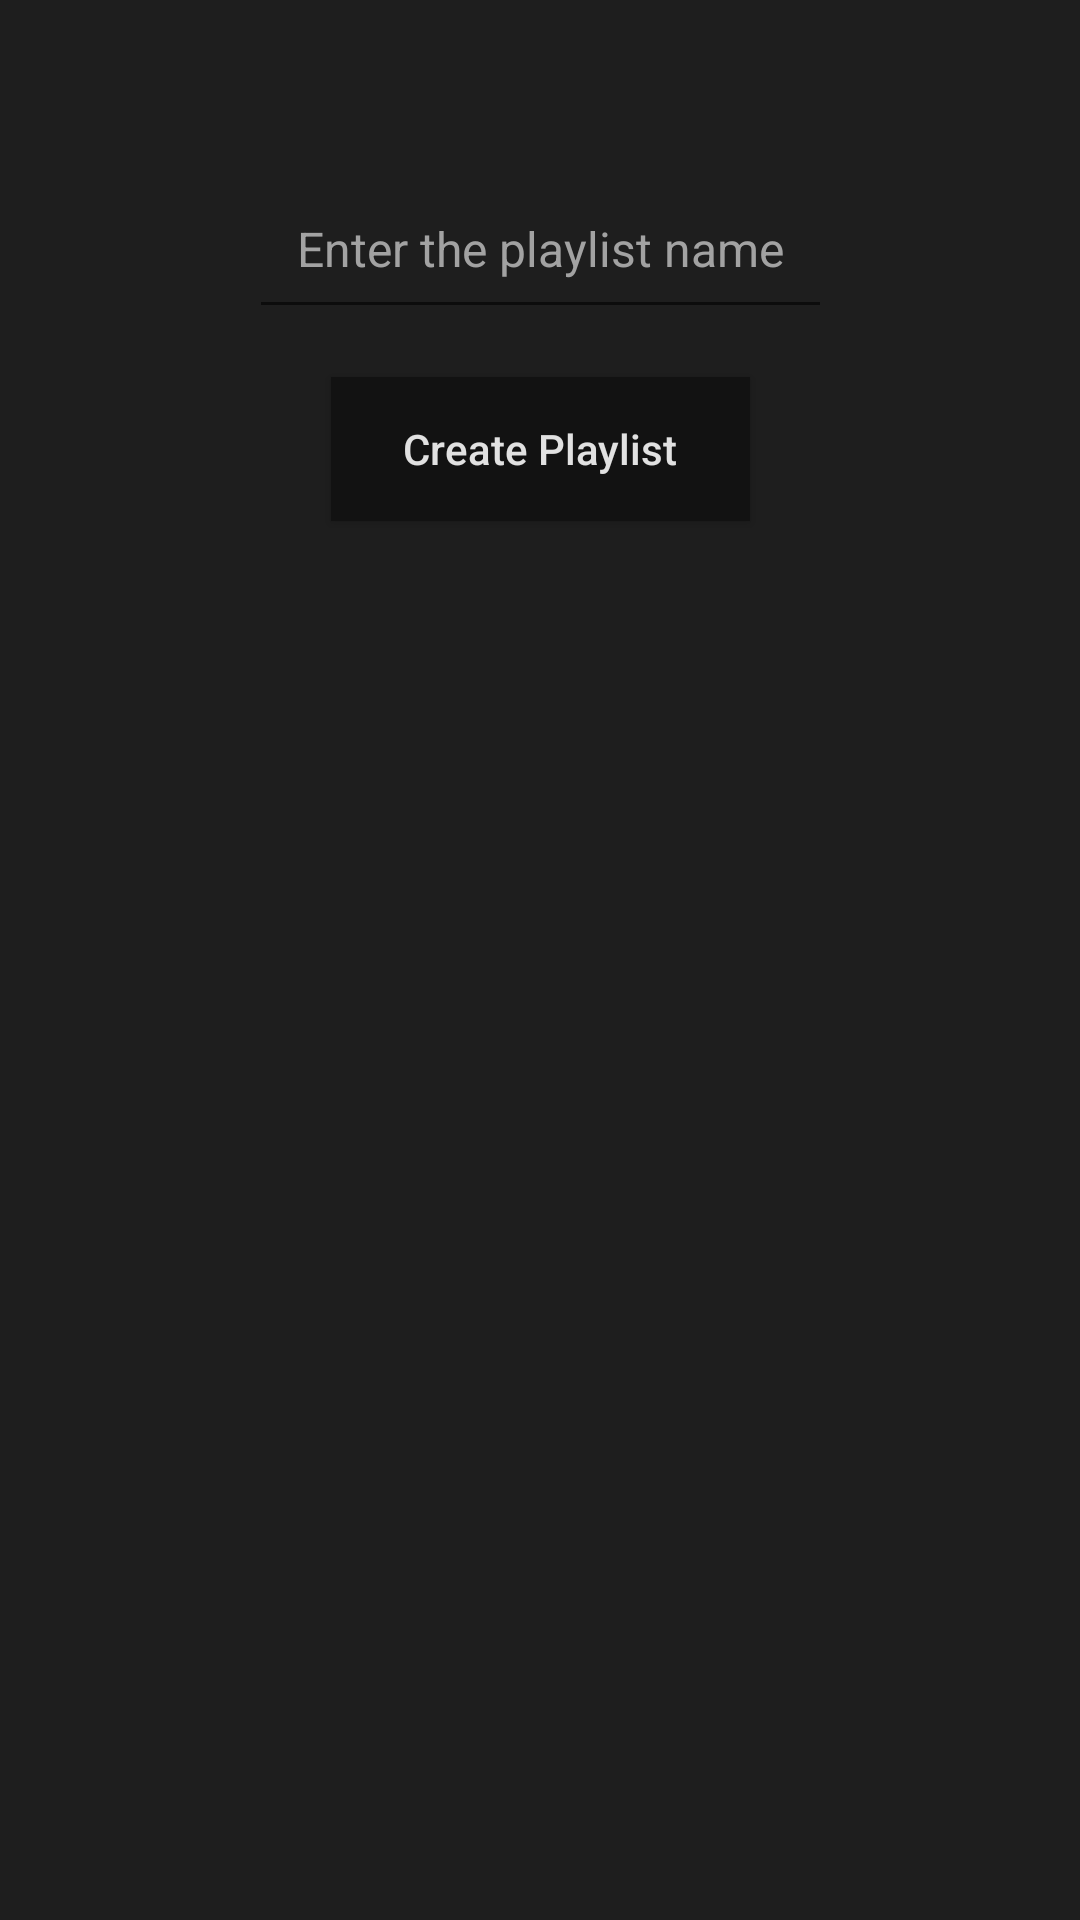

Reconstruct the res/layout file that produces this screen, plus the resources it refers to.
<!-- AndroidManifest.xml: application theme AppTheme -->
<!-- res/layout/dialog_create_playlist.xml -->
<?xml version="1.0" encoding="utf-8"?>
<androidx.constraintlayout.widget.ConstraintLayout xmlns:android="http://schemas.android.com/apk/res/android"
    xmlns:app="http://schemas.android.com/apk/res-auto"
    android:layout_width="wrap_content"
    android:layout_height="wrap_content"
    android:background="@color/dark_background"
    android:clickable="true"
    android:focusable="true"
    android:padding="32dp">

    <EditText
        android:id="@+id/createPlaylistDialogEditText"
        android:layout_width="wrap_content"
        android:layout_height="wrap_content"
        android:layout_marginTop="24dp"
        android:hint="@string/enter_the_playlist_name"
        android:maxLines="1"
        android:padding="16dp"
        android:textColor="@color/dark_primary_font"
        android:textColorHint="@color/dark_secondary_font"
        android:textSize="16sp"
        app:layout_constraintEnd_toEndOf="parent"
        app:layout_constraintStart_toStartOf="parent"
        app:layout_constraintTop_toTopOf="parent" />

    <Button
        android:id="@+id/createPlaylistDialogButton"
        android:layout_width="wrap_content"
        android:layout_height="wrap_content"
        android:layout_marginTop="16dp"
        android:background="@color/dark_item"
        android:paddingStart="24dp"
        android:paddingEnd="24dp"
        android:text="@string/create_playlist"
        android:textAllCaps="false"
        android:textColor="@color/dark_primary_font"
        app:layout_constraintEnd_toEndOf="parent"
        app:layout_constraintStart_toStartOf="parent"
        app:layout_constraintTop_toBottomOf="@id/createPlaylistDialogEditText" />

</androidx.constraintlayout.widget.ConstraintLayout>
<!-- resources referenced by this layout -->
<resources>
  <color name="dark_background">#1E1E1E</color>
  <color name="dark_item">#121212</color>
  <color name="dark_primary_font">#E1E1E1</color>
  <color name="dark_secondary_font">#A2A2A2</color>
  <string name="create_playlist">Create Playlist</string>
  <string name="enter_the_playlist_name">Enter the playlist name</string>
  <style name="AppTheme" parent="Theme.AppCompat.Light.NoActionBar">
          
          <item name="colorPrimary">@color/colorPrimary</item>
          <item name="colorPrimaryDark">@color/colorPrimaryDark</item>
          <item name="colorAccent">@color/colorAccent</item>
          <item name="android:popupMenuStyle">@style/PopupMenu</item>
          <item name="android:textAppearanceLargePopupMenu">@style/PopupMenuTextAppearanceLarge</item>
          <item name="android:textAppearanceSmallPopupMenu">@style/PopupMenuTextAppearanceSmall</item>
      </style>
  <color name="colorPrimary">#008577</color>
  <color name="colorPrimaryDark">#00574B</color>
  <color name="colorAccent">#D81B60</color>
  <style name="PopupMenu" parent="Widget.AppCompat.PopupMenu">
          <item name="android:popupBackground">@color/dark_item</item>
          <item name="android:textColor">@color/dark_primary_font</item>
      </style>
  <style name="PopupMenuTextAppearanceLarge" parent="@style/TextAppearance.AppCompat.Light.Widget.PopupMenu.Large">
          <item name="android:textColor">@color/dark_primary_font</item>
      </style>
  <style name="PopupMenuTextAppearanceSmall" parent="@style/TextAppearance.AppCompat.Light.Widget.PopupMenu.Small">
          <item name="android:textColor">@color/dark_primary_font</item>
      </style>
</resources>
